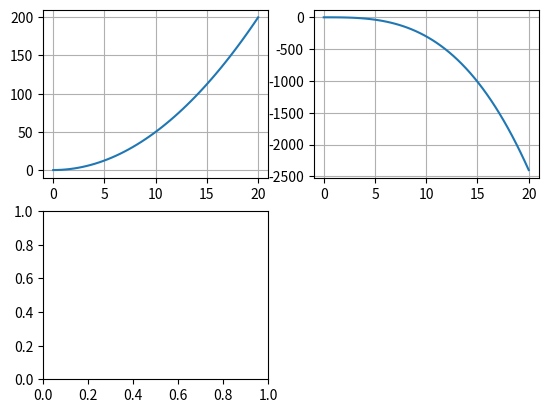

Here is the Python script that generated this plot: (Note: this script raises an exception after producing the figure.)
import matplotlib.pyplot as plt

# x=[0,1,2,3,4,5]
# y=[]

# #plt.plot(x,y) #opretter plot
# #plt.show() #viser plottet

# #utfordring

# for i in range (0,6):
#     tall=3*i+2
#     y.append(tall)
# #plt.plot(x,y) linje
# #plt.scatter(x,y) prikker
# plt.show()


# Tegn grafen til funksjonen f(x) = 2x – 3. 

import numpy as np

# xverdier = np.linspace(0, 20, 50)
# yverdier = xverdier*2-3

# plt.title("Graf")

# plt.plot(xverdier, yverdier)

# plt.grid()
# plt.scatter(xverdier, yverdier, color="skyblue", marker="D", zorder=2)
# plt.xlabel("$x$")
# plt.ylabel("$y$")
# plt.xlim(-40, 20)
# plt.ylim(-40, 400)

# plt.show()


# Juster utseendet til grafen ved å bruke innebygde stiler. Prøv minst fem forskjellige stiler.
# Juster utseendet til grafen uten å bruke en innebygd stil. Prøv deg fram med ulike farger og andre egenskaper.



xverdier = np.linspace(0, 20, 50)

# Graf 1
yverdier = 0.5*xverdier**2 

plt.subplot(2, 2, 1)
plt.plot(xverdier, yverdier)
plt.grid()

# Graf 2
yverdier = -0.3*xverdier**3 

plt.subplot(2, 2, 2)
plt.plot(xverdier, yverdier)
plt.grid()

plt.show()

# Graf 3
yverdier = 2**2

plt.subplot(2, 2, 3)
plt.plot(xverdier, yverdier)
plt.grid()

# Graf 4
yverdier = xverdier/3

plt.subplot(2, 2, 4)
plt.plot(xverdier, yverdier)
plt.grid()

plt.show()